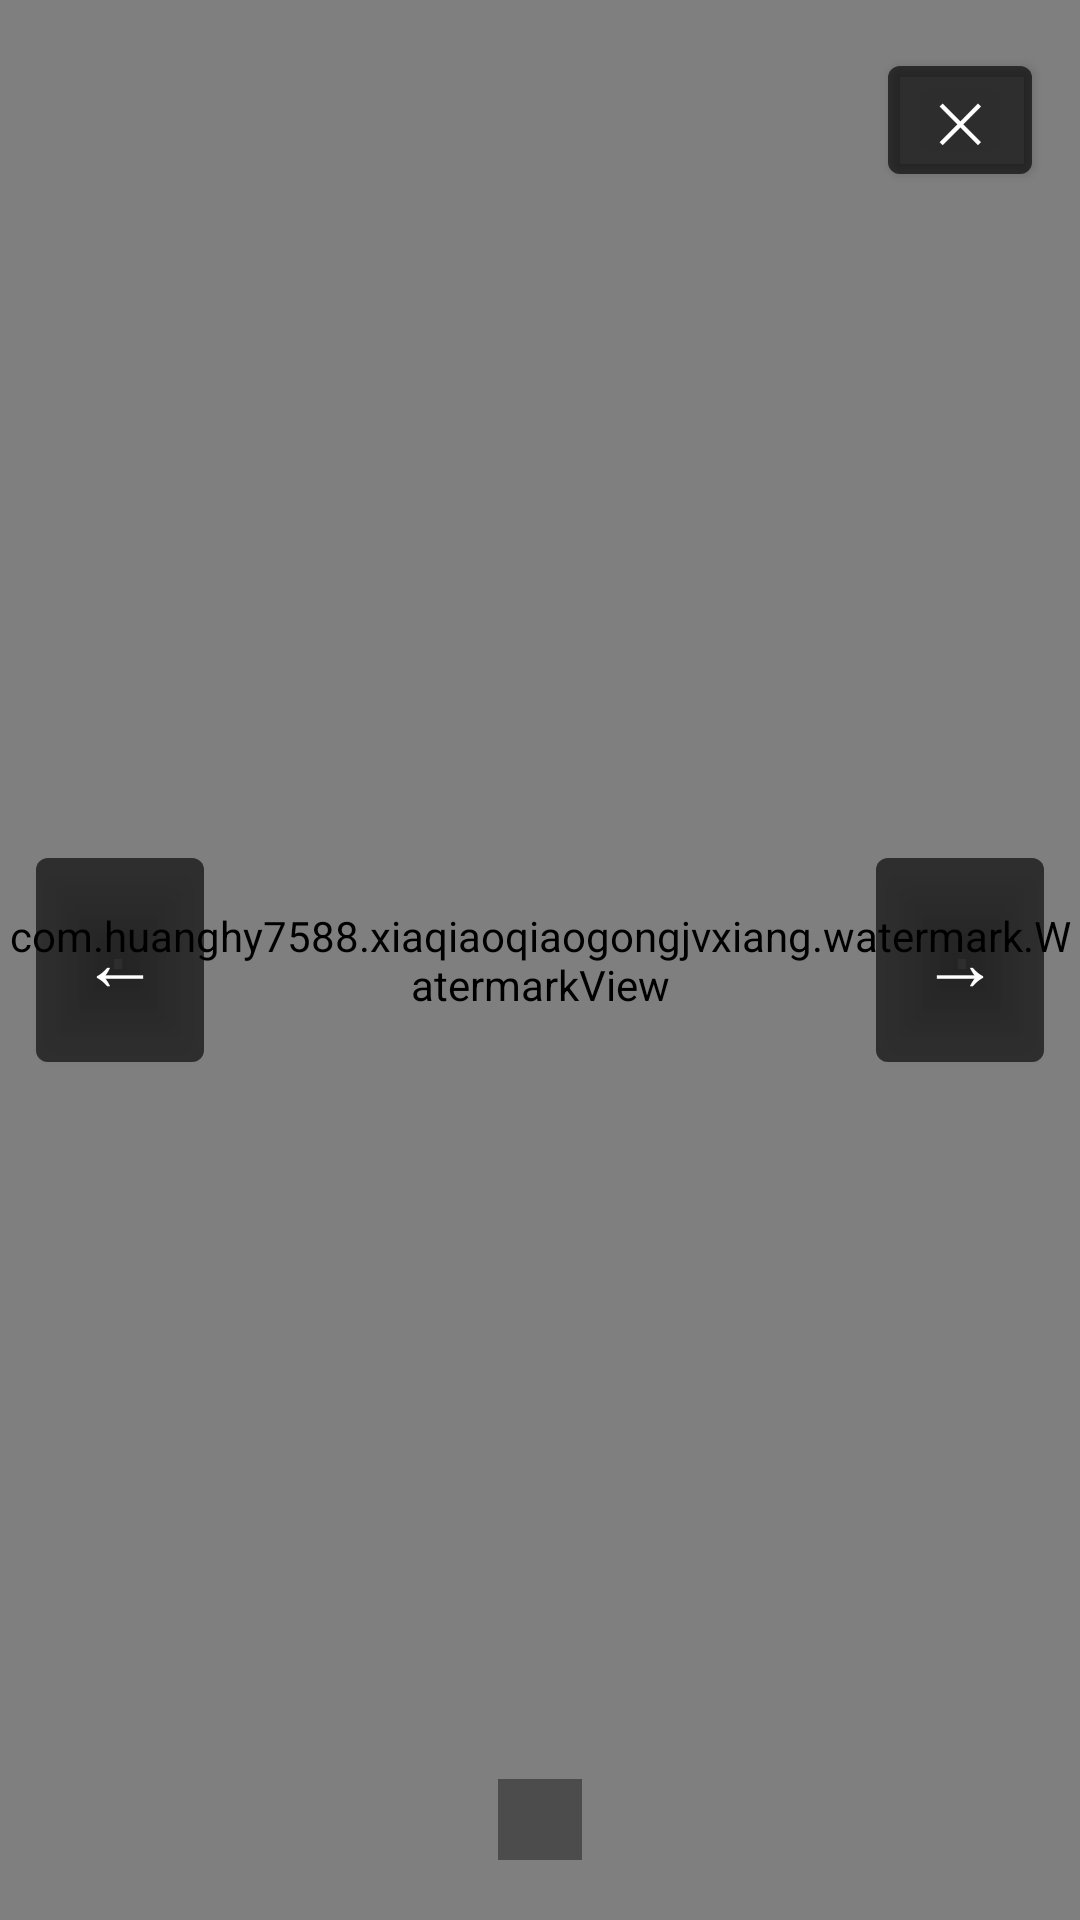

Reconstruct the res/layout file that produces this screen, plus the resources it refers to.
<!-- AndroidManifest.xml: activity theme Theme.XiaQiaoQiao.Preview -->
<!-- res/layout/activity_preview.xml -->
<?xml version="1.0" encoding="utf-8"?>
<FrameLayout xmlns:android="http://schemas.android.com/apk/res/android"
    android:layout_width="match_parent"
    android:layout_height="match_parent"
    android:background="@color/black">

    <com.huanghy7588.xiaqiaoqiaogongjvxiang.watermark.WatermarkView
        android:id="@+id/preview_view"
        android:layout_width="match_parent"
        android:layout_height="match_parent" />

    
    <Button
        android:id="@+id/btn_close"
        android:layout_width="48dp"
        android:layout_height="48dp"
        android:layout_gravity="top|end"
        android:layout_margin="16dp"
        android:backgroundTint="#66000000"
        android:minWidth="0dp"
        android:minHeight="0dp"
        android:padding="0dp"
        android:text="✕"
        android:textColor="@color/white"
        android:textSize="18sp" />

    
    <Button
        android:id="@+id/btn_prev"
        android:layout_width="56dp"
        android:layout_height="80dp"
        android:layout_gravity="start|center_vertical"
        android:layout_marginStart="12dp"
        android:backgroundTint="#66000000"
        android:minWidth="0dp"
        android:minHeight="0dp"
        android:padding="0dp"
        android:text="←"
        android:textColor="@color/white"
        android:textSize="26sp" />

    
    <Button
        android:id="@+id/btn_next"
        android:layout_width="56dp"
        android:layout_height="80dp"
        android:layout_gravity="end|center_vertical"
        android:layout_marginEnd="12dp"
        android:backgroundTint="#66000000"
        android:minWidth="0dp"
        android:minHeight="0dp"
        android:padding="0dp"
        android:text="→"
        android:textColor="@color/white"
        android:textSize="26sp" />

    
    <TextView
        android:id="@+id/tv_preview_index"
        android:layout_width="wrap_content"
        android:layout_height="wrap_content"
        android:layout_gravity="bottom|center_horizontal"
        android:layout_marginBottom="20dp"
        android:background="#66000000"
        android:paddingStart="14dp"
        android:paddingTop="4dp"
        android:paddingEnd="14dp"
        android:paddingBottom="4dp"
        android:textColor="@color/white"
        android:textSize="14sp" />
</FrameLayout>
<!-- resources referenced by this layout -->
<resources>
  <color name="black">#FF000000</color>
  <color name="white">#FFFFFFFF</color>
  <style name="Theme.XiaQiaoQiao.Preview">
          <item name="android:statusBarColor" tools:targetApi="l">@color/black</item>
          <item name="android:navigationBarColor" tools:targetApi="l">@color/black</item>
          <item name="android:windowBackground">@color/black</item>
      </style>
</resources>
